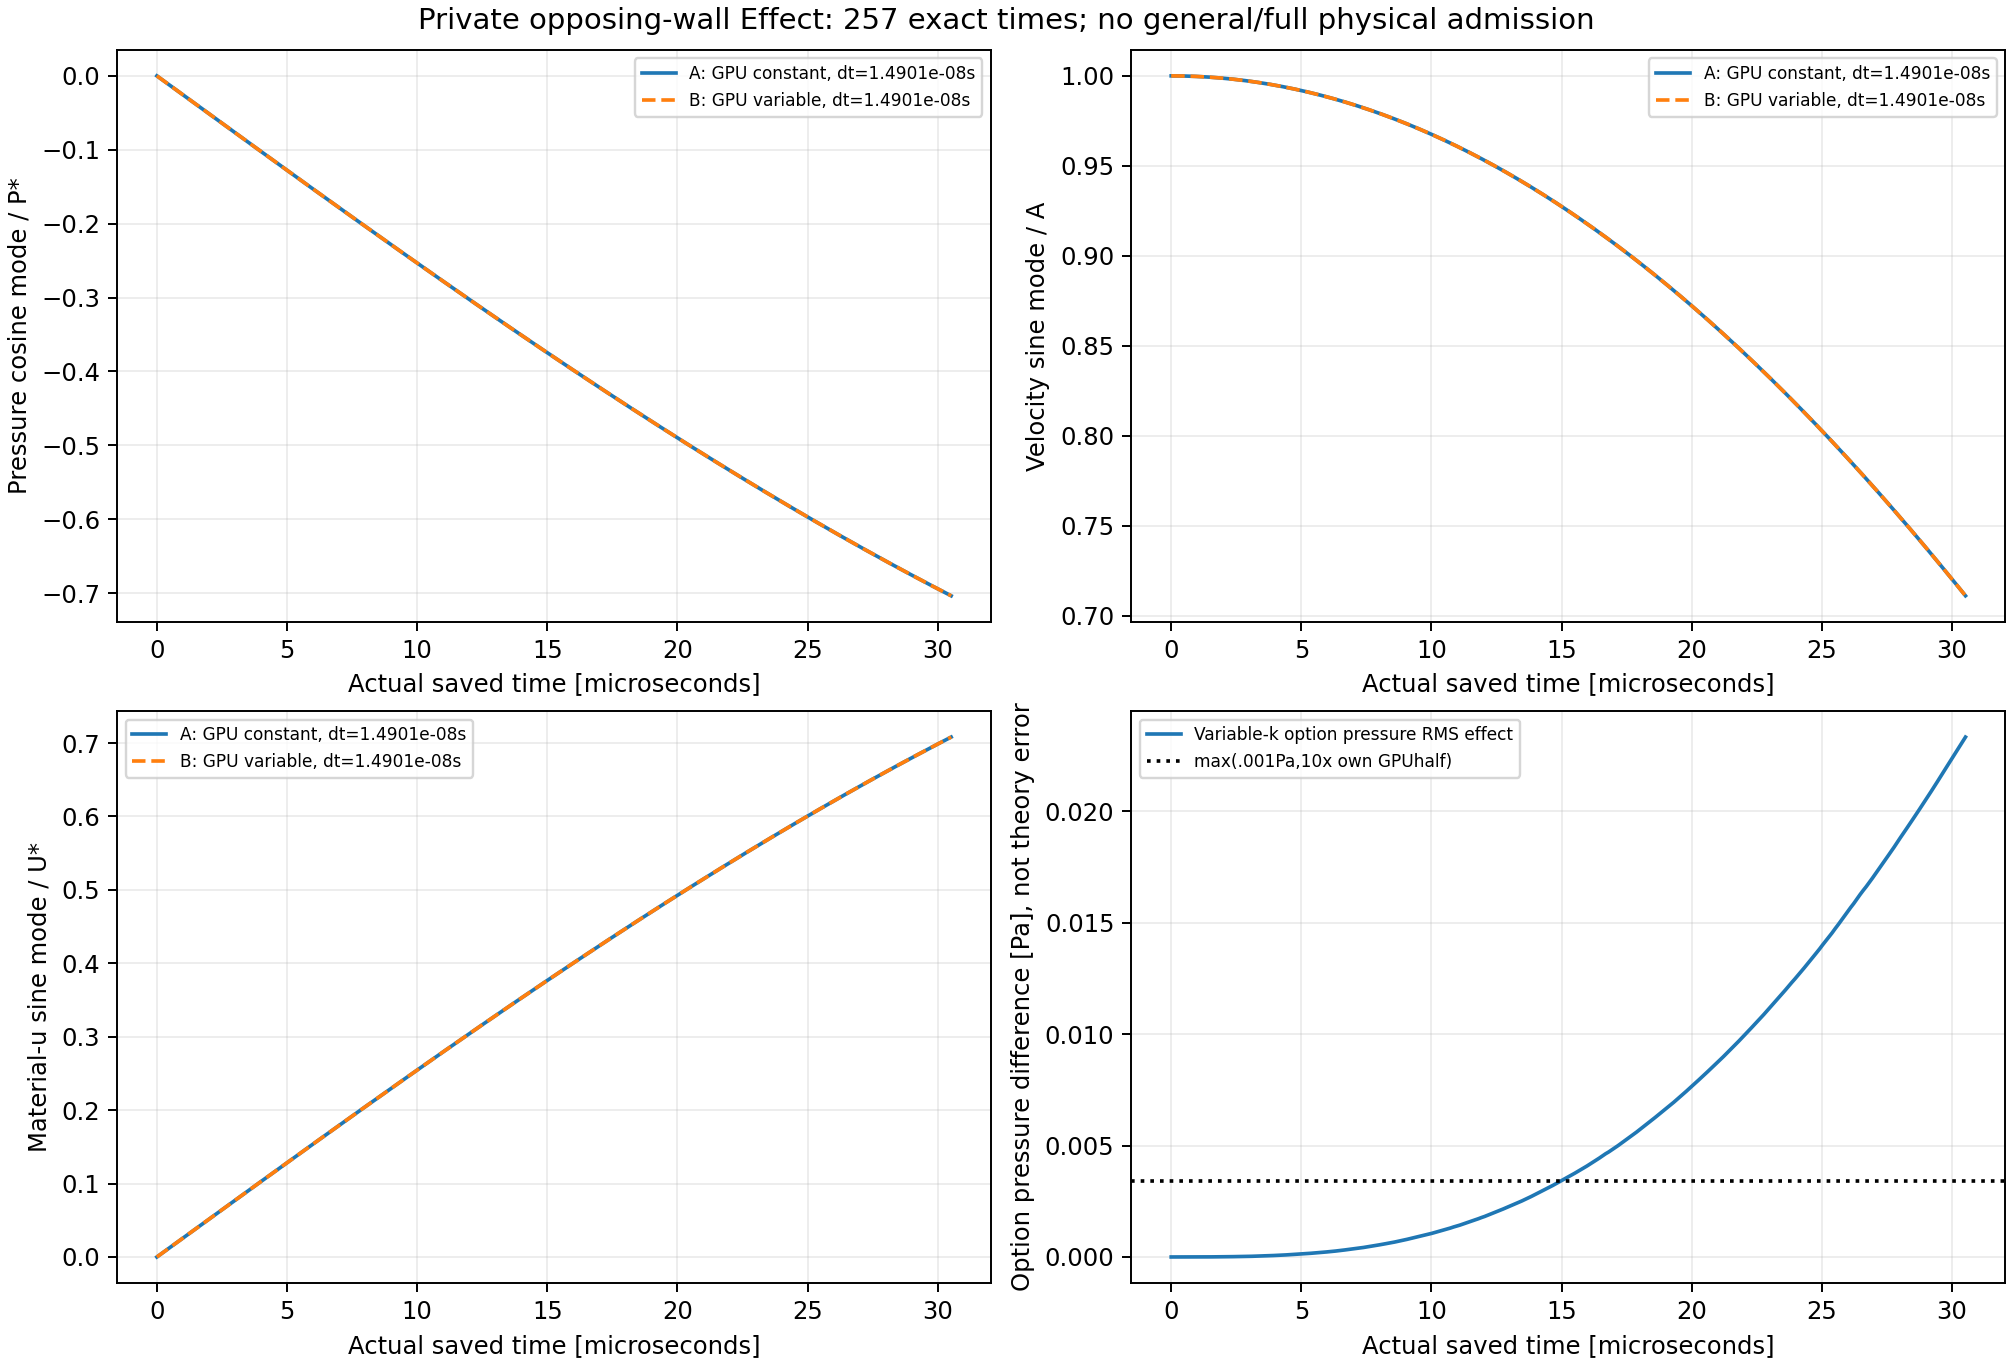

The table this chart was drawn from, first rows:
part, time_s, pressure_RMS_Pa, pressure_RMS_over_Pstar, velocity_vector_RMS_m_s, velocity_RMS_over_A, material_u_vector_RMS_m, material_u_RMS_over_Ustar, max_material_u_difference_mm, max_abs_J_difference, stress_Frobenius_RMS_Pa, passive_Rhop_RMS_kg_m3, pressure_cosine_mode_over_Pstar_a, vx_sine_mode_over_A_a, ux_sine_mode_over_Ustar_a, energy_ratio_a, k_spatial_span_over_k0_a, pressure_cosine_mode_over_Pstar_b, vx_sine_mode_over_A_b, ux_sine_mode_over_Ustar_b, energy_ratio_b, k_spatial_span_over_k0_b
0, 0, 0, 0, 0, 0, 0, 0, 0, 0, 0, 0, 0, 1, 0, 1, 0, 0, 1, 0, 1, 0
1, 1.1920928955078125e-07, 0, 0, 1.9815463098006253e-17, 1.0145517106179202e-14, 0, 0, 0, 0, 3.2925161578251514e-14, 0, -0.003055, 1, 0.003068, 1, 0, -0.003055, 1, 0.003068, 1, 0.0002543
2, 2.384185791015625e-07, 3.2046158861527691e-08, 3.1295077090932798e-11, 1.796896701991471e-16, 9.2001111141963315e-14, 0, 0, 0, 0, 1.336787559127314e-13, 0, -0.006109, 1, 0.006136, 1, 0, -0.006109, 1, 0.006136, 1, 0.0005085
3, 3.5762786865234375e-07, 2.1830328291630167e-07, 2.1318680025240597e-10, 6.1328776804988157e-16, 3.1400333724153936e-13, 0, 0, 0, 0, 1.4333932507189992e-12, 0, -0.009164, 1, 0.009204, 1, 0, -0.009164, 1, 0.009204, 1, 0.0007627
4, 4.76837158203125e-07, 2.2450863083182817e-07, 2.1924671034121225e-10, 9.8161949418769736e-16, 5.0258918102410105e-13, 0, 0, 0, 0, 3.2752274308766357e-12, 0, -0.01222, 0.9999, 0.01227, 1, 0, -0.01222, 0.9999, 0.01227, 1, 0.001017
5, 5.9604644775390625e-07, 3.9181129224416634e-07, 3.8262821603246111e-10, 2.0056639855793785e-15, 1.0268999606166418e-12, 0, 0, 0, 0, 8.7756138707546391e-12, 0, -0.01527, 0.9999, 0.01534, 1, 0, -0.01527, 0.9999, 0.01534, 1, 0.001271
6, 7.152557373046875e-07, 5.1260319385774306e-07, 5.005890577449285e-10, 3.7954978513759523e-15, 1.9432948999044876e-12, 0, 0, 0, 0, 2.2286127011201694e-11, 0, -0.01833, 0.9998, 0.01841, 1, 0, -0.01833, 0.9998, 0.01841, 1, 0.001525
7, 8.3446502685546875e-07, 9.2104365429445418e-07, 8.9945669588075263e-10, 5.4348687778491661e-15, 2.7826528142587731e-12, 0, 0, 0, 0, 4.3821692074487838e-11, 0, -0.02138, 0.9998, 0.02147, 1, 0, -0.02138, 0.9998, 0.02147, 1, 0.00178
8, 9.5367431640625e-07, 1.2329754205251728e-06, 1.2040775620969729e-09, 7.7253322482226964e-15, 3.9553701110900206e-12, 0, 0, 0, 0, 7.9065409400992485e-11, 0, -0.02443, 0.9997, 0.02454, 1, 0, -0.02443, 0.9997, 0.02454, 1, 0.002034
9, 1.0728836059570312e-06, 1.3048942688461785e-06, 1.2743108125848811e-09, 1.0373542980851225e-14, 5.3112540061958274e-12, 0, 0, 0, 0, 1.2677910452652303e-10, 0, -0.02749, 0.9996, 0.02761, 1, 0, -0.02749, 0.9996, 0.02761, 1, 0.002288
10, 1.1920928955078125e-06, 1.8438343054643372e-06, 1.8006194434019032e-09, 1.2340449439371815e-14, 6.3183101129583692e-12, 0, 0, 0, 0, 1.8419006317046776e-10, 0, -0.03054, 0.9995, 0.03067, 1, 0, -0.03054, 0.9995, 0.03067, 1, 0.002542
11, 1.3113021850585938e-06, 2.5289865164252263e-06, 2.4697134010801093e-09, 1.451427229421433e-14, 7.4313074146377371e-12, 0, 0, 0, 0, 2.4560706417337582e-10, 0, -0.03359, 0.9994, 0.03374, 1, 0, -0.03359, 0.9994, 0.03374, 1, 0.002796
12, 1.430511474609375e-06, 3.6422291082029793e-06, 3.5568643723130397e-09, 1.7888604068729565e-14, 9.1589652831895374e-12, 0, 0, 0, 0, 3.1071914826946146e-10, 0, -0.03664, 0.9993, 0.03681, 1, 0, -0.03664, 0.9993, 0.03681, 1, 0.00305
13, 1.5497207641601562e-06, 4.6193119015807604e-06, 4.5110467900907665e-09, 2.1839762948955935e-14, 1.1181958629865439e-11, 0, 0, 0, 0, 3.8771958874514469e-10, 0, -0.0397, 0.9992, 0.03987, 1, 0, -0.0397, 0.9992, 0.03987, 1, 0.003304
14, 1.6689300537109375e-06, 5.5159260278984424e-06, 5.386646524997453e-09, 4.5553137758353957e-13, 2.3323206532277226e-10, 0, 0, 0, 1.1102230246251565e-16, 4.6772346556122623e-09, 0, -0.04275, 0.9991, 0.04294, 1, 0, -0.04275, 0.9991, 0.04294, 1, 0.003558
15, 1.7881393432617188e-06, 7.3188900466134221e-06, 7.1473535788965634e-09, 9.6513522770653328e-13, 4.9414923658574504e-10, 0, 0, 0, 4.4408920985006262e-16, 7.8947112939216365e-09, 0, -0.0458, 0.999, 0.046, 1, 0, -0.0458, 0.999, 0.046, 1, 0.003812
16, 1.9073486328125e-06, 8.9638380733813673e-06, 8.7537481402766591e-09, 1.095652345174876e-11, 5.609740007295365e-09, 6.5052130349130266e-19, 8.5717856419942707e-12, 6.9388939039072284e-15, 5.5511151231257827e-16, 2.9287261212532339e-08, 0, -0.04885, 0.9988, 0.04907, 1, 0, -0.04885, 0.9988, 0.04907, 1, 0.004066
17, 2.0265579223632812e-06, 1.0495242315181204e-05, 1.0249260098873456e-08, 1.0956522201582308e-11, 5.6097393672101419e-09, 1.3010426069826053e-18, 1.7143571283988541e-11, 1.3877787807814457e-14, 1.4432899320127035e-15, 7.0471968592093236e-08, 0, -0.0519, 0.9987, 0.05213, 1, 0, -0.0519, 0.9987, 0.05213, 1, 0.00432
18, 2.1457672119140625e-06, 1.1866751883520408e-05, 1.1588624915031058e-08, 1.0956542347432439e-11, 5.6097496818854087e-09, 2.6020852139652106e-18, 3.4287142567977083e-11, 2.7755575615628914e-14, 2.2204460492503131e-15, 1.1426483745402865e-07, 0, -0.05495, 0.9985, 0.0552, 1, 0, -0.05495, 0.9985, 0.0552, 1, 0.004574
19, 2.2649765014648438e-06, 1.3146540490481406e-05, 1.2838418479620303e-08, 1.0965987462975741e-11, 5.6145855810435792e-09, 4.5537297935290817e-18, 6.0003562453994241e-11, 4.8572257327350599e-14, 2.6645352591003757e-15, 1.5432495362817053e-07, 0, -0.058, 0.9983, 0.05826, 1, 0, -0.058, 0.9983, 0.05826, 1, 0.004828
20, 2.384185791015625e-06, 1.4935602678051675e-05, 1.4585549526508441e-08, 1.0966022813803409e-11, 5.6146036806673452e-09, 5.2059347808224701e-18, 6.8597533651731151e-11, 5.5511151231257827e-14, 3.5527136788005009e-15, 1.9812274539928215e-07, 0, -0.06105, 0.9981, 0.06132, 1, 0, -0.06105, 0.9981, 0.06132, 1, 0.005082
21, 2.5033950805664062e-06, 1.6999553995943258e-05, 1.6601126990392679e-08, 1.0966038056251254e-11, 5.6146114848006418e-09, 7.1598912927033488e-18, 9.4344417395171312e-11, 7.6327832942979512e-14, 4.4408920985006262e-15, 2.4182887631944518e-07, 0, -0.06409, 0.998, 0.06438, 1, 0, -0.06409, 0.998, 0.06438, 1, 0.005336
22, 2.6226043701171875e-06, 1.9493635058607729e-05, 1.9036753034199896e-08, 1.1445886644381038e-11, 5.8602939619230916e-09, 7.8166484060519639e-18, 1.029983710232319e-10, 8.3266726846886741e-14, 5.2180482157382357e-15, 2.862201855129962e-07, 0, -0.06714, 0.9978, 0.06744, 1, 0, -0.06714, 0.9978, 0.06744, 1, 0.005589
23, 2.7418136596679688e-06, 2.1728861807727428e-05, 2.1219591661808239e-08, 1.1445957882318687e-11, 5.860330435747168e-09, 9.1273226811998259e-18, 1.2026885682092553e-10, 9.7144514654701197e-14, 5.8841820305133297e-15, 3.3147230726941566e-07, 0, -0.07019, 0.9975, 0.07051, 1, 0, -0.07019, 0.9975, 0.07051, 1, 0.005843
24, 2.86102294921875e-06, 2.4133390897834952e-05, 2.356776460719812e-08, 1.1446077637117285e-11, 5.8603917502040497e-09, 1.1767652384000858e-17, 1.5505993916540017e-10, 1.2490009027033011e-13, 6.7723604502134549e-15, 3.7736440371774292e-07, 0, -0.07323, 0.9973, 0.07357, 1, 0, -0.07323, 0.9973, 0.07357, 1, 0.006097
25, 2.9802322387695312e-06, 2.7362780400842398e-05, 2.6721465301561127e-08, 1.1446166745760359e-11, 5.8604373738293038e-09, 1.3770754787248537e-17, 1.8145440822806051e-10, 1.457167719820518e-13, 7.6605388699135801e-15, 4.2032948525715099e-07, 0, -0.07628, 0.9971, 0.07662, 1, 0, -0.07628, 0.9971, 0.07662, 1, 0.00635
26, 3.0994415283203125e-06, 3.0890976916120208e-05, 3.0166969719569115e-08, 1.5815540446828246e-11, 8.0975567087760621e-09, 1.572887407953715e-17, 2.0725614407417325e-10, 1.6653345369377348e-13, 8.2156503822261584e-15, 4.6907816650879605e-07, 0, -0.07932, 0.9969, 0.07968, 1, 0, -0.07932, 0.9969, 0.07968, 1, 0.006604
27, 3.2186508178710938e-06, 3.5297740294619399e-05, 3.4470449592072541e-08, 1.5815664494526447e-11, 8.097620221197541e-09, 1.8323482827798838e-17, 2.4144477078874726e-10, 1.9428902930940239e-13, 8.8817841970012523e-15, 5.0832578061523263e-07, 0, -0.08236, 0.9966, 0.08274, 1, 0, -0.08236, 0.9966, 0.08274, 1, 0.006857
28, 3.337860107421875e-06, 3.9580939972184761e-05, 3.8653261787583089e-08, 1.5815796896222457e-11, 8.0976880108658981e-09, 1.92686864739172e-17, 2.5389952515124804e-10, 2.0122792321330962e-13, 9.7699626167013776e-15, 5.4446207752374769e-07, 0, -0.08541, 0.9964, 0.0858, 1, 0, -0.08541, 0.9964, 0.0858, 1, 0.00711
29, 3.4570693969726562e-06, 4.3515105611471953e-05, 4.2495220429241095e-08, 1.5815917813924328e-11, 8.0977499207292558e-09, 1.9962831098013963e-17, 2.6304612633151164e-10, 2.0122792321330962e-13, 1.0436096431476471e-14, 5.8490620143115666e-07, 0, -0.08845, 0.9961, 0.08886, 1, 0, -0.08845, 0.9961, 0.08886, 1, 0.007364
30, 3.5762786865234375e-06, 4.8209620669560281e-05, 4.7079707802041176e-08, 1.5838829987984908e-11, 8.1094809538482728e-09, 2.2137214097941931e-17, 2.9169752464690619e-10, 2.1510571102112408e-13, 1.1102230246251565e-14, 6.2275697184183097e-07, 0, -0.09149, 0.9958, 0.09191, 1, 0, -0.09149, 0.9958, 0.09191, 1, 0.007617
31, 3.6954879760742188e-06, 5.263256355773453e-05, 5.1398987977000884e-08, 1.5830771104341003e-11, 8.1053548054225935e-09, 2.2832189504100153e-17, 3.0085507287180585e-10, 2.1510571102112408e-13, 1.1768364061026659e-14, 6.6672400982673281e-07, 0, -0.09453, 0.9955, 0.09497, 1, 0, -0.09453, 0.9955, 0.09497, 1, 0.00787
32, 3.814697265625e-06, 5.8037472954759219e-05, 5.6677219823141442e-08, 1.5830926411500234e-11, 8.1054343226881199e-09, 2.4708318048538245e-17, 3.2557643346897659e-10, 2.2204460492503131e-13, 1.2434497875801753e-14, 7.1339649932884352e-07, 0, -0.09757, 0.9952, 0.09802, 1, 0, -0.09757, 0.9952, 0.09802, 1, 0.008123
33, 3.9339065551757812e-06, 6.543736991767805e-05, 6.3903681718938969e-08, 1.5830957220990944e-11, 8.1054500971473634e-09, 2.8345224753377347e-17, 3.7349920633821179e-10, 2.4980018054066022e-13, 1.3322676295501878e-14, 7.608392894563194e-07, 0, -0.1006, 0.9949, 0.1011, 1, 0, -0.1006, 0.9949, 0.1011, 1, 0.008376
34, 4.0531158447265625e-06, 7.1566865967497673e-05, 6.9889517719956929e-08, 1.5831051825216182e-11, 8.1054985345106854e-09, 3.0380886361348254e-17, 4.0032270135599992e-10, 2.7061686225238191e-13, 1.3988810110276972e-14, 8.0691762033171623e-07, 0, -0.1036, 0.9946, 0.1041, 1, 0, -0.1036, 0.9946, 0.1041, 1, 0.008629
35, 4.1723251342773438e-06, 7.7742998179336823e-05, 7.5920896848060188e-08, 1.5837752169976751e-11, 8.1089291110280966e-09, 3.1641748084477202e-17, 4.1693681738394852e-10, 2.7755575615628914e-13, 1.4765966227514582e-14, 8.5524946575279286e-07, 0, -0.1067, 0.9943, 0.1072, 1, 0, -0.1067, 0.9943, 0.1072, 1, 0.008882
36, 4.291534423828125e-06, 8.5237438555753884e-05, 8.3239686296331388e-08, 2.0883653289934112e-11, 1.0692430484446265e-08, 3.3321039893182966e-17, 4.3906450073163941e-10, 2.9837243786801082e-13, 1.5210055437364645e-14, 9.0205597462699303e-07, 0, -0.1097, 0.994, 0.1102, 1, 0, -0.1097, 0.994, 0.1102, 1, 0.009135
37, 4.4107437133789062e-06, 9.2618354099219144e-05, 9.0447611649647757e-08, 2.0883812063968391e-11, 1.0692511776751816e-08, 3.5551280516811754e-17, 4.6845192348507306e-10, 3.1225022567582528e-13, 1.5987211554602254e-14, 9.5418513426999448e-07, 0, -0.1127, 0.9936, 0.1133, 1, 0, -0.1127, 0.9936, 0.1133, 1, 0.009387
38, 4.5299530029296875e-06, 0.0001013, 9.8903333651743002e-08, 2.0883943309978727e-11, 1.0692578974709108e-08, 3.9199070058784955e-17, 5.1651809726460823e-10, 3.4000580129145419e-13, 1.6875389974302379e-14, 1.0066231253270929e-06, 0, -0.1158, 0.9933, 0.1163, 1, 0, -0.1158, 0.9933, 0.1163, 1, 0.00964
39, 4.6491622924804688e-06, 0.0001095, 1.0688600583099405e-07, 2.0890256460384761e-11, 1.0695811307716998e-08, 4.1273904945125926e-17, 5.4385777052787463e-10, 3.6082248300317588e-13, 1.7430501486614958e-14, 1.0689583190129534e-06, 0, -0.1188, 0.9929, 0.1194, 1, 0, -0.1188, 0.9929, 0.1194, 1, 0.009892
40, 4.76837158203125e-06, 0.0001179, 1.1513092884951989e-07, 2.0890390743301565e-11, 1.0695880060570401e-08, 4.2217399011399765e-17, 5.5628999810779896e-10, 3.677613769070831e-13, 1.8318679906315083e-14, 1.1333480103413861e-06, 0, -0.1218, 0.9926, 0.1224, 1, 0, -0.1218, 0.9926, 0.1224, 1, 0.01014
41, 4.8875808715820312e-06, 0.0001277, 1.247026232130311e-07, 2.0905372434376236e-11, 1.0703550686400633e-08, 4.4987938978491447e-17, 5.9279683436824321e-10, 3.7470027081099033e-13, 1.8873791418627661e-14, 1.1986812529501074e-06, 0, -0.1249, 0.9922, 0.1255, 1, 0, -0.1249, 0.9922, 0.1255, 1, 0.0104
42, 5.0067901611328125e-06, 0.0001358, 1.3265184421299383e-07, 2.6490362903362376e-11, 1.3563065806521537e-08, 4.7798368428550804e-17, 6.2982928615508732e-10, 3.8857805861880479e-13, 1.9761969838327786e-14, 1.2777258381990722e-06, 0, -0.1279, 0.9918, 0.1285, 1, 0, -0.1279, 0.9918, 0.1285, 1, 0.01065
43, 5.1259994506835938e-06, 0.0001462, 1.4281923914812838e-07, 4.4707586089864529e-11, 2.2890284078010639e-08, 5.1321763376376534e-17, 6.7625633790997508e-10, 4.0245584642661925e-13, 2.042810365310288e-14, 1.3734592695908622e-06, 0, -0.1309, 0.9914, 0.1315, 1, 0, -0.1309, 0.9914, 0.1315, 1, 0.0109
44, 5.245208740234375e-06, 0.0001567, 1.5304574162776599e-07, 4.4707698464600379e-11, 2.2890341613875394e-08, 5.5000407315677381e-17, 7.2472907374764137e-10, 4.3021142204224816e-13, 2.1094237467877974e-14, 1.5188375750341212e-06, 0, -0.134, 0.991, 0.1346, 1, 0, -0.134, 0.991, 0.1346, 1, 0.01115
45, 5.3644180297851562e-06, 0.0001657, 1.6186264769116011e-07, 4.470775745007032e-11, 2.2890371814436004e-08, 5.738020523778847e-17, 7.56087182313985e-10, 4.4408920985006262e-13, 2.19824158875781e-14, 1.6998976801064135e-06, 0, -0.137, 0.9906, 0.1376, 1, 0, -0.137, 0.9906, 0.1376, 1, 0.01141
46, 5.4836273193359375e-06, 0.0001769, 1.7275604851048193e-07, 4.4828015661920544e-11, 2.2951944018903318e-08, 5.9769773896479723e-17, 7.8757403786998139e-10, 4.4408920985006262e-13, 2.2759572004815709e-14, 1.9112143984106686e-06, 0, -0.14, 0.9902, 0.1407, 1, 0, -0.14, 0.9902, 0.1407, 1, 0.01166
47, 5.6028366088867188e-06, 0.0001899, 1.8547881414217231e-07, 4.4828130683452658e-11, 2.2952002909927761e-08, 6.4565549378951276e-17, 8.5076698666697259e-10, 4.649058915617843e-13, 2.3536728122053319e-14, 2.1318273236560645e-06, 0, -0.143, 0.9898, 0.1437, 1, 0, -0.143, 0.9898, 0.1437, 1, 0.01191
48, 5.7220458984375e-06, 0.0002011, 1.9641641190158458e-07, 4.4828297209816386e-11, 2.295208817142599e-08, 6.9214013372538277e-17, 9.1201884222298226e-10, 4.8572257327350599e-13, 2.6201263381153694e-14, 2.3643579605379343e-06, 0, -0.146, 0.9893, 0.1467, 1, 0, -0.146, 0.9893, 0.1467, 1, 0.01216
49, 5.8412551879882812e-06, 0.0002122, 2.0726355847179029e-07, 4.4828480594401109e-11, 2.2952182064333368e-08, 7.2947603219109277e-17, 9.6121558899848706e-10, 4.9960036108132044e-13, 3.0198066269804258e-14, 2.6087937968963424e-06, 0, -0.1491, 0.9889, 0.1498, 1, 0, -0.1491, 0.9889, 0.1498, 1, 0.01241
50, 5.9604644775390625e-06, 0.000225, 2.1972535734421364e-07, 4.5113833276097226e-11, 2.309828263736178e-08, 7.6979428539212557e-17, 1.0143421233708579e-09, 5.0653925498522767e-13, 3.4416913763379853e-14, 2.8558924111491876e-06, 0, -0.1521, 0.9884, 0.1528, 1, 0, -0.1521, 0.9884, 0.1528, 1, 0.01266
51, 6.0796737670898438e-06, 0.0002377, 2.3216681040022099e-07, 4.5115839420385023e-11, 2.3099309783237132e-08, 8.2589856894103059e-17, 1.0882695857918192e-09, 5.2735593669694936e-13, 3.7969627442180354e-14, 3.1152104775267753e-06, 0, -0.1551, 0.9879, 0.1558, 1, 0, -0.1551, 0.9879, 0.1558, 1, 0.01291
52, 6.198883056640625e-06, 0.0002521, 2.4617154198218697e-07, 4.5116097819207242e-11, 2.3099442083434108e-08, 8.70460525345907e-17, 1.1469879607382595e-09, 5.4817261840867104e-13, 4.2188474935755949e-14, 3.3671585855713751e-06, 0, -0.1581, 0.9875, 0.1589, 1, 0, -0.1581, 0.9875, 0.1589, 1, 0.01317
53, 6.3180923461914062e-06, 0.0002663, 2.6006284524029659e-07, 4.5116324488917812e-11, 2.309955813832592e-08, 9.0468325680572489e-17, 1.1920825512739889e-09, 5.4817261840867104e-13, 4.6407322429331543e-14, 3.6294137173429349e-06, 0, -0.1611, 0.987, 0.1619, 1, 0, -0.1611, 0.987, 0.1619, 1, 0.01342
54, 6.4373016357421875e-06, 0.0002817, 2.7510898711910978e-07, 4.5116592857895482e-11, 2.3099695543242487e-08, 9.5040279660676891e-17, 1.2523262500924418e-09, 5.620504062164855e-13, 5.0182080713057076e-14, 3.88889780943233e-06, 0, -0.1641, 0.9865, 0.1649, 1, 0, -0.1641, 0.9865, 0.1649, 1, 0.01367
55, 6.5565109252929688e-06, 0.0003, 2.9297703302488827e-07, 4.5116997699709831e-11, 2.3099902822251434e-08, 1.0081550351108094e-16, 1.3284251889196744e-09, 5.8980598183211441e-13, 5.440092820663267e-14, 4.1540221031089307e-06, 0, -0.1671, 0.986, 0.1679, 1, 0, -0.1671, 0.986, 0.1679, 1, 0.01392
56, 6.67572021484375e-06, 0.0003164, 3.0900396790201239e-07, 4.5137198735660403e-11, 2.3110245752658126e-08, 1.048920018697682e-16, 1.382140370748575e-09, 5.9674487573602164e-13, 5.8175686490358203e-14, 4.4244751852646053e-06, 0, -0.1702, 0.9855, 0.171, 1, 0, -0.1702, 0.9855, 0.171, 1, 0.01417
57, 6.7949295043945312e-06, 0.0003347, 3.2682259848144523e-07, 4.6447169178978736e-11, 2.3780950619637113e-08, 1.1021370067691284e-16, 1.4522633032048682e-09, 6.3143934525555778e-13, 6.2616578588858829e-14, 4.6970482248169274e-06, 0, -0.1732, 0.985, 0.174, 1, 0, -0.1732, 0.985, 0.174, 1, 0.01442
58, 6.9141387939453125e-06, 0.0003516, 3.4331556982556098e-07, 4.7575798258572139e-11, 2.4358808708388935e-08, 1.1370529840318114e-16, 1.4982713695003429e-09, 6.3143934525555778e-13, 6.6613381477509392e-14, 4.9666898022735284e-06, 0, -0.1762, 0.9844, 0.177, 1, 0, -0.1762, 0.9844, 0.177, 1, 0.01467
59, 7.0333480834960938e-06, 0.0003695, 3.6084318056243781e-07, 4.7576262135780734e-11, 2.4359046213519736e-08, 1.188001321506285e-16, 1.5654049476481046e-09, 6.3143934525555778e-13, 7.0166095156309893e-14, 5.2352475382271265e-06, 0, -0.1792, 0.9839, 0.18, 1, 0, -0.1792, 0.9839, 0.18, 1, 0.01492
... 197 more rows
